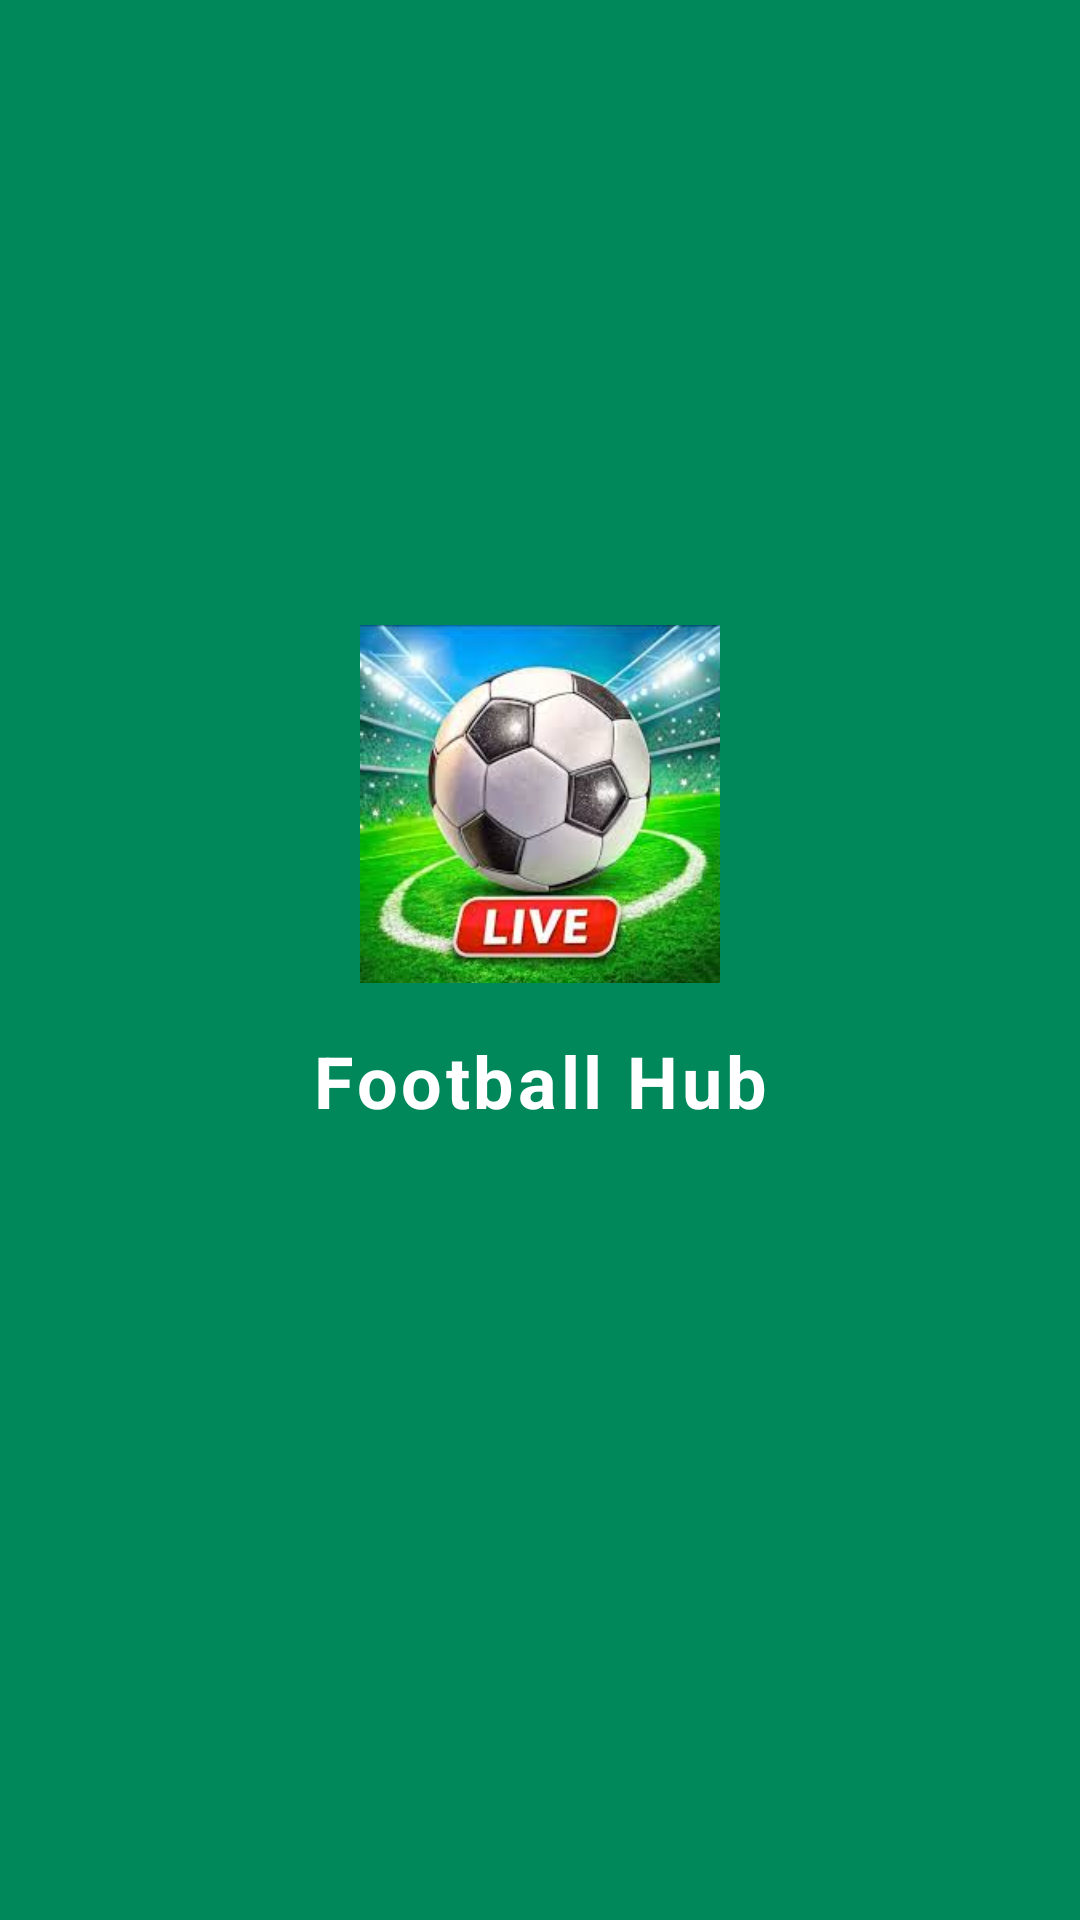

This screen was rendered from an Android layout file. Write that file and the resources it references.
<!-- AndroidManifest.xml: activity theme Theme.AppCompat.Light.NoActionBar -->
<!-- res/layout/activity_splash.xml -->
<?xml version="1.0" encoding="utf-8"?>
<androidx.constraintlayout.widget.ConstraintLayout xmlns:android="http://schemas.android.com/apk/res/android"
    xmlns:app="http://schemas.android.com/apk/res-auto"
    android:layout_width="match_parent"
    android:layout_height="match_parent"
    android:background="@color/primary_green">

    <ImageView
        android:id="@+id/imgLogo"
        android:layout_width="120dp"
        android:layout_height="120dp"
        android:src="@drawable/logo_bola"
        app:layout_constraintBottom_toBottomOf="parent"
        app:layout_constraintEnd_toEndOf="parent"
        app:layout_constraintStart_toStartOf="parent"
        app:layout_constraintTop_toTopOf="parent"
        app:layout_constraintVertical_bias="0.4" />

    <TextView
        android:layout_width="wrap_content"
        android:layout_height="wrap_content"
        android:layout_marginTop="16dp"
        android:text="Football Hub"
        android:textColor="@color/white"
        android:textSize="24sp"
        android:textStyle="bold"
        android:letterSpacing="0.05"
        app:layout_constraintTop_toBottomOf="@+id/imgLogo"
        app:layout_constraintEnd_toEndOf="parent"
        app:layout_constraintStart_toStartOf="parent" />

    <ProgressBar
        android:layout_width="30dp"
        android:layout_height="30dp"
        android:indeterminateTint="@color/white"
        app:layout_constraintBottom_toBottomOf="parent"
        app:layout_constraintEnd_toEndOf="parent"
        app:layout_constraintStart_toStartOf="parent"
        app:layout_constraintTop_toBottomOf="@+id/imgLogo"
        app:layout_constraintVertical_bias="0.7" />

</androidx.constraintlayout.widget.ConstraintLayout>
<!-- resources referenced by this layout -->
<resources>
  <color name="primary_green">#00875A</color>
  <color name="white">#FFFFFF</color>
  <!-- drawable logo_bola: png bitmap (drawable, 11944 bytes) -->
</resources>
